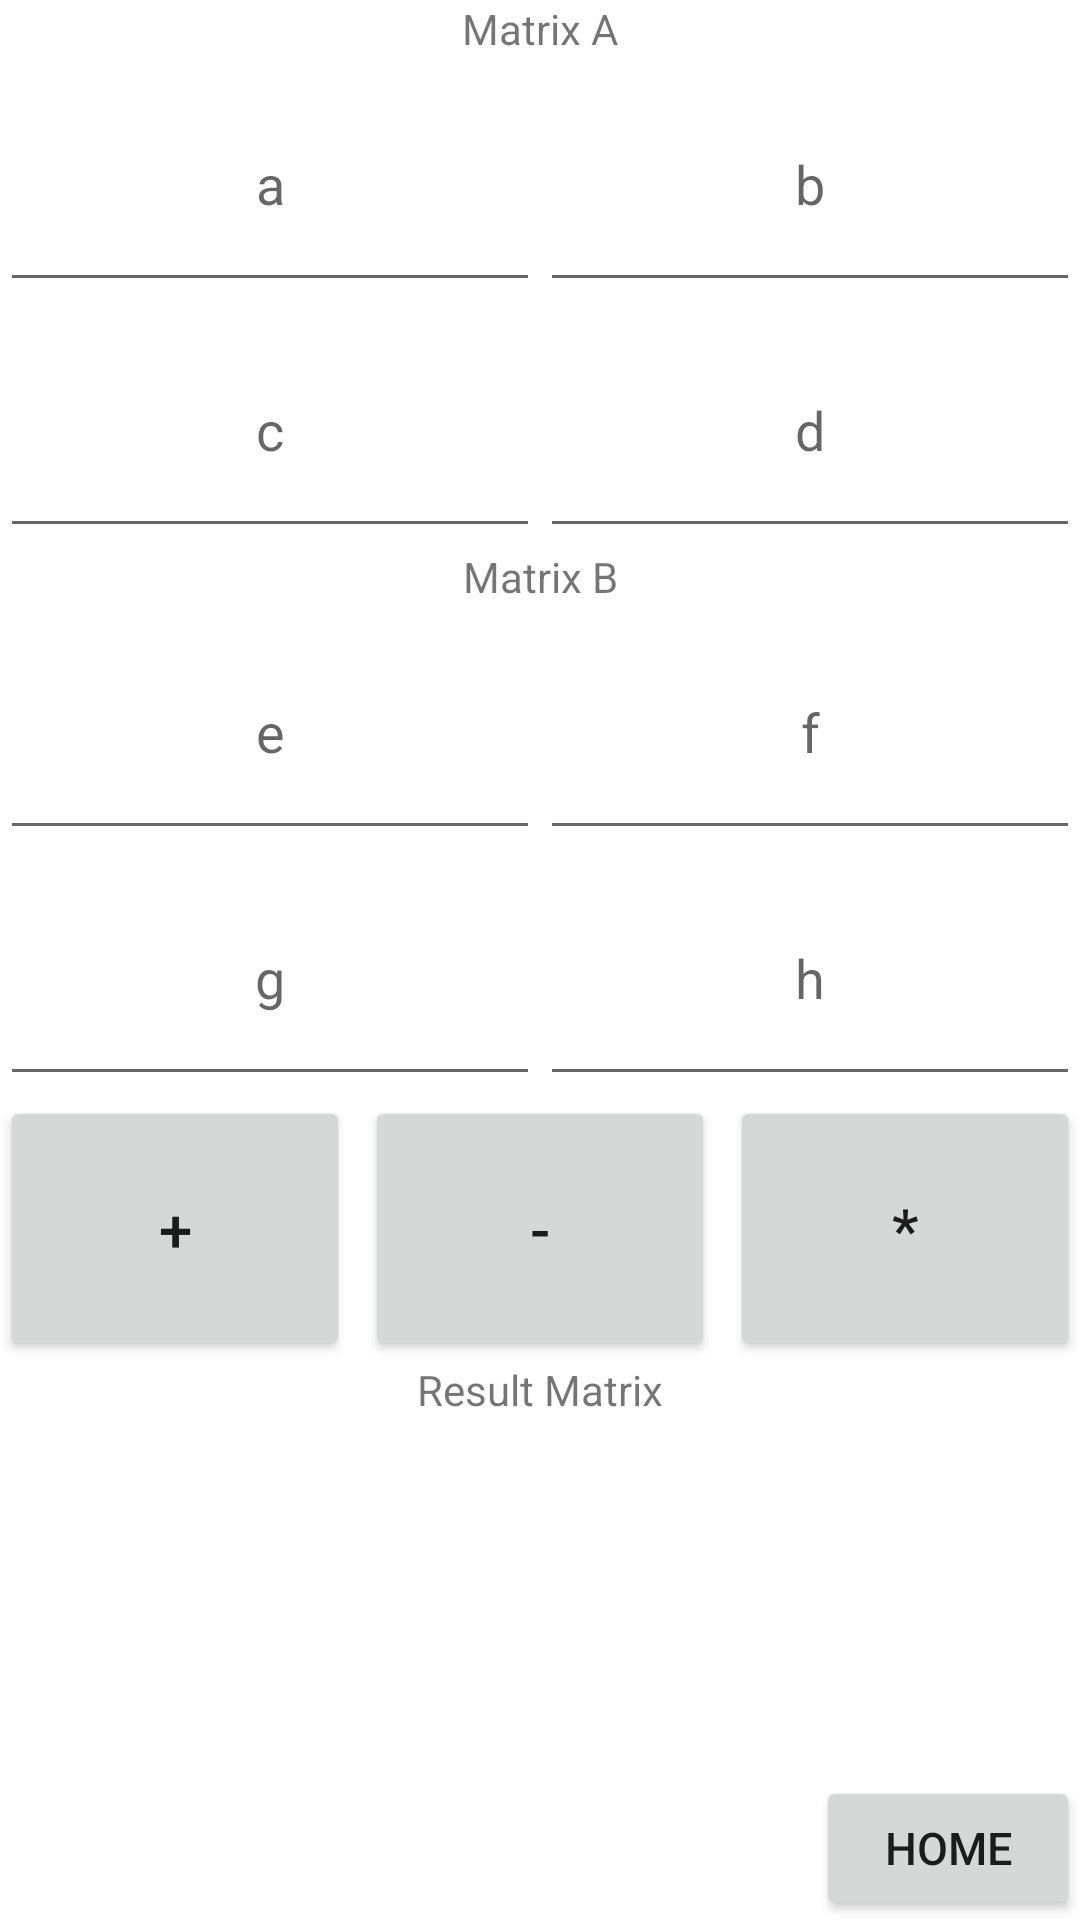

Reconstruct the res/layout file that produces this screen, plus the resources it refers to.
<!-- AndroidManifest.xml: application theme Theme.Lab_Project -->
<!-- res/layout/activity_matrix_calculator.xml -->
<?xml version="1.0" encoding="utf-8"?>
<LinearLayout
    xmlns:android="http://schemas.android.com/apk/res/android"
    xmlns:app="http://schemas.android.com/apk/res-auto"
    xmlns:tools="http://schemas.android.com/tools"
    android:layout_width="match_parent"
    android:layout_height="match_parent"
    android:orientation="vertical"
    android:gravity="center"
    android:layout_marginTop="5sp"
    android:layout_marginLeft="5sp"
    android:layout_marginRight="5sp"
    android:layout_marginBottom="4sp"
    android:weightSum="7"
    tools:context=".Matrix_Calculator">

    <TextView
        android:layout_width="match_parent"
        android:layout_height="wrap_content"
        android:text="Matrix A"
        android:gravity="center"/>
    <LinearLayout
        android:layout_width="match_parent"
        android:layout_height="wrap_content"
        android:orientation="vertical"
        android:gravity="center"
        android:layout_weight="2"
        android:weightSum="2">

        <LinearLayout
            android:layout_weight="1"
            android:layout_width="match_parent"
            android:layout_height="wrap_content"
            android:orientation="horizontal"
            android:weightSum="2">
            <EditText
                android:id="@+id/aId"
                android:layout_weight="1"
                android:layout_width="wrap_content"
                android:layout_height="match_parent"
                android:gravity="center"
                android:hint="a"/>
            <EditText
                android:id="@+id/bId"
                android:layout_weight="1"
                android:layout_width="wrap_content"
                android:layout_height="match_parent"
                android:gravity="center"
                android:hint="b"/>

        </LinearLayout>
        <LinearLayout
            android:layout_weight="1"
            android:layout_width="match_parent"
            android:layout_height="wrap_content"
            android:orientation="horizontal"
            android:weightSum="2">
            <EditText
                android:id="@+id/cId"
                android:layout_weight="1"
                android:layout_width="wrap_content"
                android:layout_height="match_parent"
                android:gravity="center"
                android:hint="c"/>
            <EditText
                android:id="@+id/dId"
                android:layout_weight="1"
                android:layout_width="wrap_content"
                android:layout_height="match_parent"
                android:gravity="center"
                android:hint="d"/>

        </LinearLayout>


    </LinearLayout>
    <TextView
        android:layout_width="match_parent"
        android:layout_height="wrap_content"
        android:text="Matrix B"
        android:gravity="center"/>
    <LinearLayout
        android:layout_width="match_parent"
        android:layout_height="wrap_content"
        android:orientation="vertical"
        android:gravity="center"
        android:layout_weight="2"
        android:weightSum="2">

        <LinearLayout
            android:layout_weight="1"
            android:layout_width="match_parent"
            android:layout_height="wrap_content"
            android:orientation="horizontal"
            android:weightSum="2">
            <EditText
                android:id="@+id/eId"
                android:layout_weight="1"
                android:layout_width="wrap_content"
                android:layout_height="match_parent"
                android:gravity="center"
                android:hint="e"/>
            <EditText
                android:id="@+id/fId"
                android:layout_weight="1"
                android:layout_width="wrap_content"
                android:layout_height="match_parent"
                android:gravity="center"
                android:hint="f"/>

        </LinearLayout>
        <LinearLayout
            android:layout_weight="1"
            android:layout_width="match_parent"
            android:layout_height="wrap_content"
            android:orientation="horizontal"
            android:weightSum="2">
            <EditText
                android:id="@+id/gId"
                android:layout_weight="1"
                android:layout_width="wrap_content"
                android:layout_height="match_parent"
                android:gravity="center"
                android:hint="g"/>
            <EditText
                android:id="@+id/hId"
                android:layout_weight="1"
                android:layout_width="wrap_content"
                android:layout_height="match_parent"
                android:gravity="center"
                android:hint="h"/>

        </LinearLayout>


    </LinearLayout>
    <LinearLayout
        android:layout_width="match_parent"
        android:layout_height="wrap_content"
        android:orientation="horizontal"
        android:gravity="center"
        android:layout_weight="1"
        android:weightSum="3">

        <Button
            android:id="@+id/additionBtnId"
            android:layout_weight="1"
            android:layout_width="wrap_content"
            android:layout_height="match_parent"
            android:text="+"
            android:layout_marginRight="5sp"
            android:textSize="20sp"/>
        <Button
            android:id="@+id/substractionBtnId"
            android:layout_weight="1"
            android:layout_width="wrap_content"
            android:layout_height="match_parent"
            android:text="-"
            android:layout_marginRight="5sp"
            android:textSize="20sp"/>
        <Button
            android:id="@+id/multiplicationBtnId"
            android:layout_weight="1"
            android:layout_width="wrap_content"
            android:layout_height="match_parent"
            android:text="*"
            android:textSize="20sp"/>

    </LinearLayout>
    <TextView
        android:layout_width="match_parent"
        android:layout_height="wrap_content"
        android:text="Result Matrix"
        android:gravity="center"/>
    <LinearLayout
        android:layout_width="match_parent"
        android:layout_height="wrap_content"
        android:orientation="vertical"
        android:gravity="center"
        android:layout_weight="2"
        android:weightSum="2">

        <LinearLayout
            android:layout_weight="1"
            android:layout_width="match_parent"
            android:layout_height="wrap_content"
            android:orientation="horizontal">
            <TextView
                android:id="@+id/AId"
                android:layout_weight="1"
                android:layout_width="wrap_content"
                android:layout_height="match_parent"
                android:gravity="center"/>
            <TextView
                android:id="@+id/BId"
                android:layout_weight="1"
                android:layout_width="wrap_content"
                android:layout_height="match_parent"
                android:gravity="center"/>
        </LinearLayout>
        <LinearLayout
            android:layout_weight="1"
            android:layout_width="match_parent"
            android:layout_height="wrap_content"
            android:orientation="horizontal">
            <TextView
                android:id="@+id/CId"
                android:layout_weight="1"
                android:layout_width="wrap_content"
                android:layout_height="match_parent"
                android:gravity="center"/>
            <TextView
                android:id="@+id/DId"
                android:layout_weight="1"
                android:layout_width="wrap_content"
                android:layout_height="match_parent"
                android:gravity="center"/>
        </LinearLayout>


    </LinearLayout>

    <Button
        android:id="@+id/matrix2Home"
        android:layout_width="wrap_content"
        android:layout_height="wrap_content"
        android:layout_gravity="right"
        android:text="Home"
        android:textSize="15sp"
        android:gravity="center"/>



</LinearLayout>
<!-- resources referenced by this layout -->
<resources>
  <style name="Theme.Lab_Project" parent="Theme.MaterialComponents.DayNight.DarkActionBar">
          
          <item name="colorPrimary">@color/purple_500</item>
          <item name="colorPrimaryVariant">@color/purple_700</item>
          <item name="colorOnPrimary">@color/white</item>
          
          <item name="colorSecondary">@color/teal_200</item>
          <item name="colorSecondaryVariant">@color/teal_700</item>
          <item name="colorOnSecondary">@color/black</item>
          
          <item name="android:statusBarColor">?attr/colorPrimaryVariant</item>
          
      </style>
  <!-- not gathered from this repository: default colours our renderer supplied (Android Studio template values) -->
  <color name="purple_500">#FF6200EE</color>
  <color name="purple_700">#FF3700B3</color>
  <color name="teal_200">#FF03DAC5</color>
  <color name="teal_700">#FF018786</color>
  <color name="black">#FF000000</color>
  <color name="white">#FFFFFFFF</color>
</resources>
